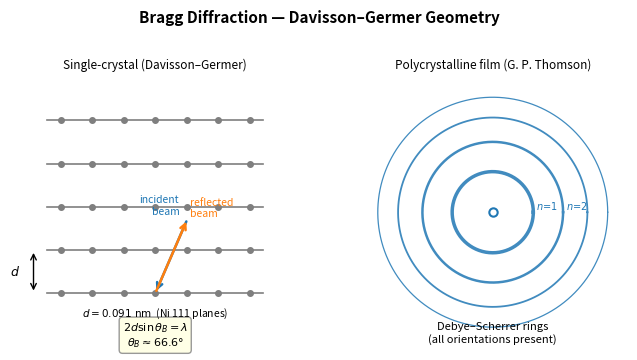
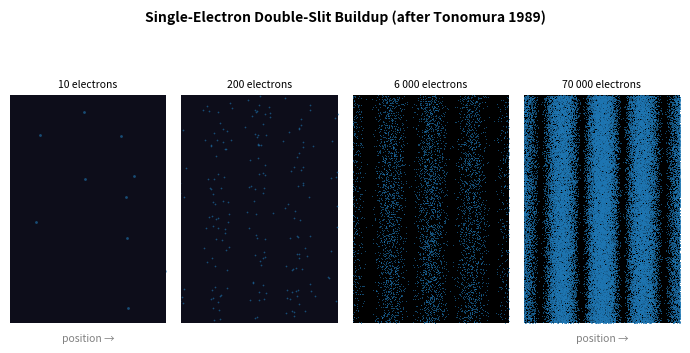
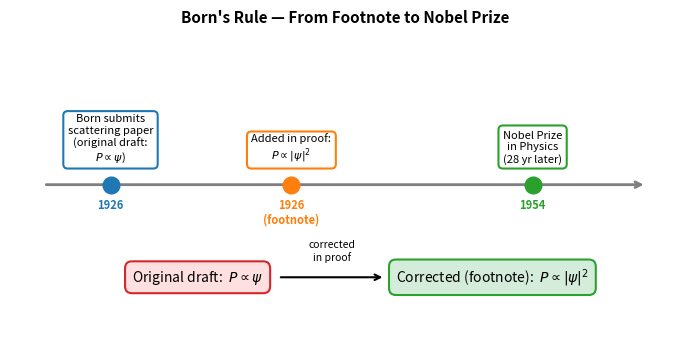
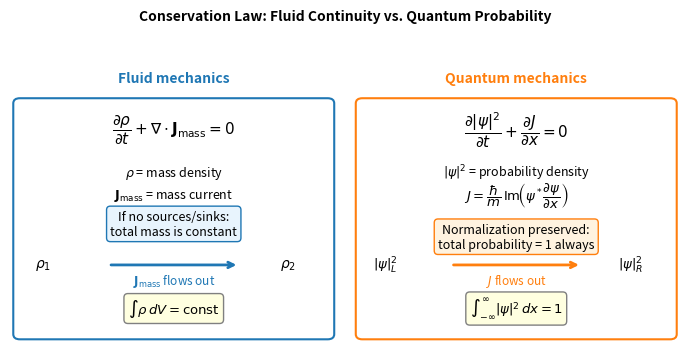
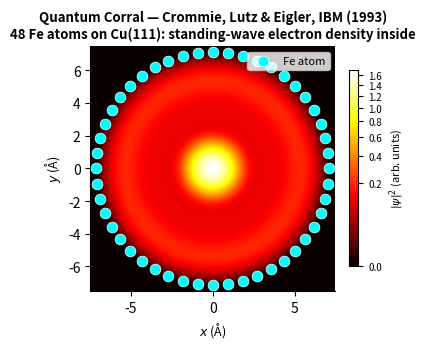
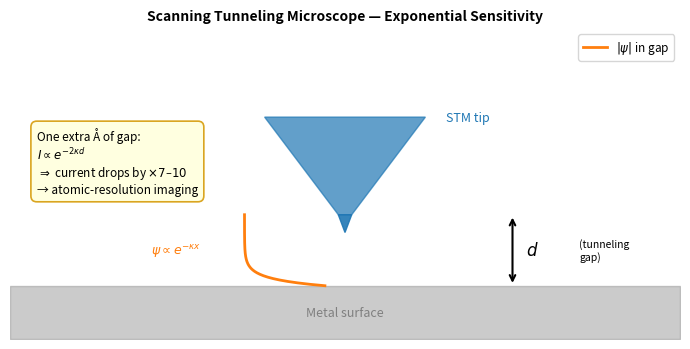
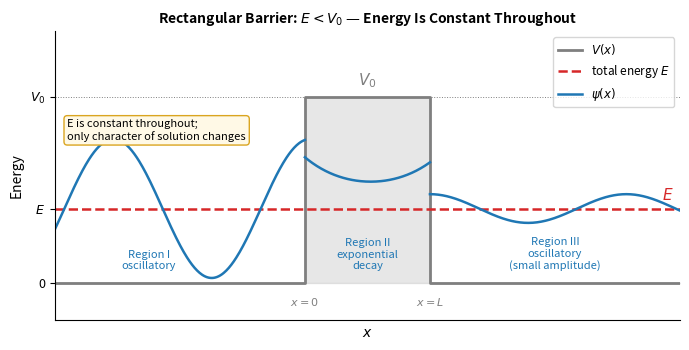
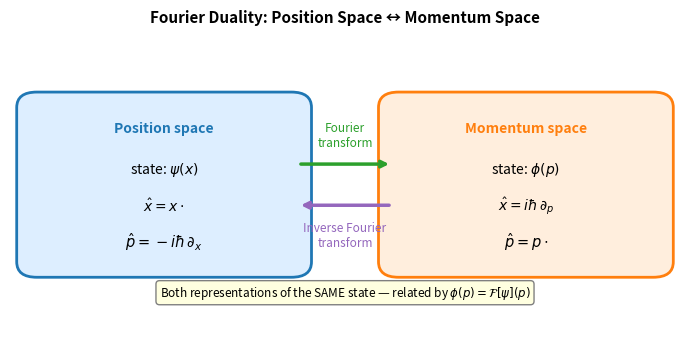
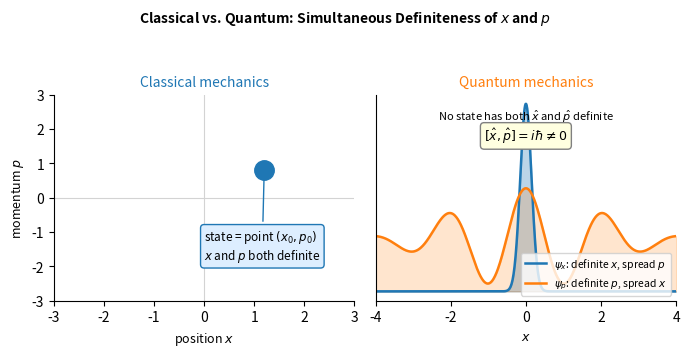
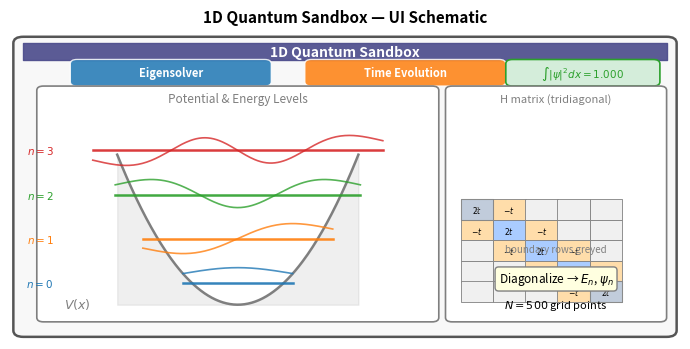
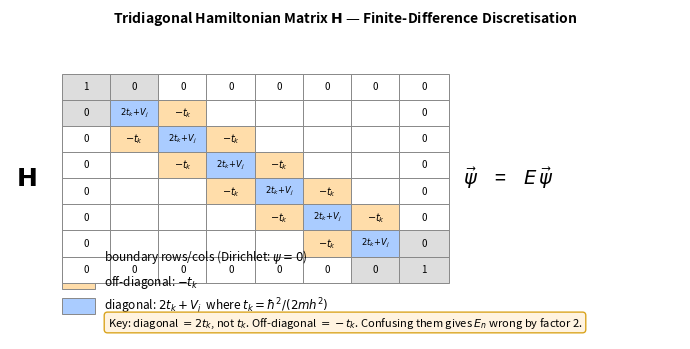
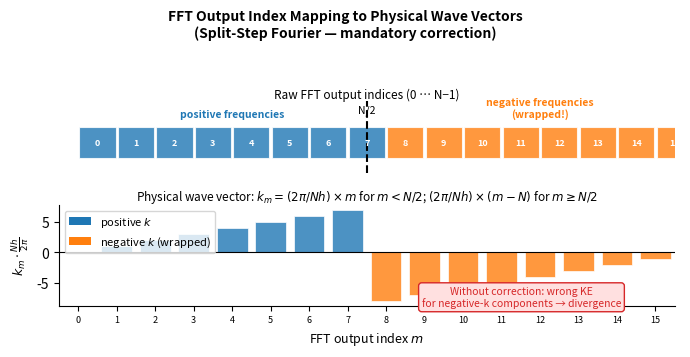

Here is the Python script that generated these plots, in order:
"""
Generate all 12 missing figures for QM Vol 1.
Run from the images/ directory:
    cd .../quantum-mechanics-vol1/images && python3 _generate_missing_figs.py
"""

import numpy as np
import matplotlib
matplotlib.use('Agg')
import matplotlib.pyplot as plt
import matplotlib.patches as mpatches
import matplotlib.patheffects as pe
from matplotlib.patches import FancyArrowPatch, FancyBboxPatch
import warnings
warnings.filterwarnings('ignore')

FIGSIZE = (7, 3.6)
DPI = 200

def savefig(fig, name):
    fig.savefig(name, dpi=DPI, facecolor='white', bbox_inches='tight')
    plt.close(fig)
    print(f"  saved {name}")


# ─────────────────────────────────────────────────────────────
# Fig 02-02  Bragg diffraction geometry (Davisson-Germer)
# ─────────────────────────────────────────────────────────────
def make_02_matter_waves_fig_02():
    fig, axes = plt.subplots(1, 2, figsize=FIGSIZE)
    fig.patch.set_facecolor('white')
    fig.suptitle('Bragg Diffraction — Davisson–Germer Geometry', fontsize=11, fontweight='bold')

    # --- Left panel: single-crystal Bragg geometry ---
    ax = axes[0]
    ax.set_xlim(0, 10)
    ax.set_ylim(0, 10)
    ax.set_aspect('equal')
    ax.axis('off')
    ax.set_title('Single-crystal (Davisson–Germer)', fontsize=8.5)

    # Crystal planes — horizontal lines
    d_nm = 0.091   # nm, (111) Ni spacing
    n_planes = 5
    y_planes = [2.0 + i * 1.6 for i in range(n_planes)]
    for y in y_planes:
        ax.plot([1, 9], [y, y], color='tab:gray', lw=1.2, zorder=1)
        # atom dots
        for x in np.linspace(1.5, 8.5, 7):
            ax.plot(x, y, 'o', color='tab:gray', ms=4, zorder=2)

    # Label d
    ax.annotate('', xy=(0.5, y_planes[1]), xytext=(0.5, y_planes[0]),
                arrowprops=dict(arrowstyle='<->', color='black', lw=1))
    ax.text(0.0, (y_planes[0]+y_planes[1])/2, r'$d$', ha='right', va='center', fontsize=9)

    # Incident beam (angle θ from the surface plane → Bragg angle from normal)
    theta_bragg = np.radians(66.6)   # angle from plane (Bragg convention)
    # We draw the beam from upper-left hitting the top plane
    hit_x, hit_y = 5.0, y_planes[0]
    beam_len = 3.0
    # incident from upper-left
    dx_in = -np.cos(theta_bragg)
    dy_in = -np.sin(theta_bragg)
    start_x = hit_x - dx_in * beam_len
    start_y = hit_y - dy_in * beam_len
    ax.annotate('', xy=(hit_x, hit_y),
                xytext=(start_x, start_y),
                arrowprops=dict(arrowstyle='->', color='tab:blue', lw=1.8))
    ax.text(start_x - 0.3, start_y + 0.1, 'incident\nbeam', ha='right', va='bottom',
            fontsize=7.5, color='tab:blue')

    # Reflected beam
    ax.annotate('', xy=(hit_x + beam_len * np.cos(theta_bragg),
                        hit_y + beam_len * np.sin(theta_bragg)),
                xytext=(hit_x, hit_y),
                arrowprops=dict(arrowstyle='->', color='tab:orange', lw=1.8))
    ax.text(hit_x + beam_len * np.cos(theta_bragg) + 0.1,
            hit_y + beam_len * np.sin(theta_bragg),
            'reflected\nbeam', ha='left', va='bottom', fontsize=7.5, color='tab:orange')

    # path-length difference annotation
    ax.text(5.0, y_planes[0] - 1.0,
            r'$2d\sin\theta_B = \lambda$' '\n' r'$\theta_B \approx 66.6°$',
            ha='center', va='top', fontsize=8,
            bbox=dict(boxstyle='round,pad=0.3', fc='lightyellow', ec='gray', alpha=0.8))
    ax.text(5.0, 1.0,
            r'$d = 0.091\ \mathrm{nm}$  (Ni 111 planes)',
            ha='center', va='bottom', fontsize=7.5, style='italic')

    # --- Right panel: polycrystalline rings (G.P. Thomson geometry) ---
    ax2 = axes[1]
    ax2.set_xlim(-1, 1)
    ax2.set_ylim(-1, 1)
    ax2.set_aspect('equal')
    ax2.axis('off')
    ax2.set_title('Polycrystalline film (G. P. Thomson)', fontsize=8.5)

    # Detector screen: circle representing a ring pattern
    theta_arr = np.linspace(0, 2*np.pi, 300)
    for r, lw in [(0.30, 2.5), (0.52, 1.8), (0.70, 1.3), (0.85, 0.9)]:
        ax2.plot(r * np.cos(theta_arr), r * np.sin(theta_arr),
                 color='tab:blue', lw=lw, alpha=0.85)

    # Central beam spot
    ax2.plot(0, 0, 'o', color='white', ms=6, zorder=5,
             markeredgecolor='tab:blue', markeredgewidth=1.5)
    ax2.text(0, -0.98, 'Debye–Scherrer rings\n(all orientations present)',
             ha='center', va='bottom', fontsize=8)
    ax2.text(0.32, 0.02, r'$n\!=\!1$', fontsize=7, color='tab:blue', ha='left')
    ax2.text(0.54, 0.02, r'$n\!=\!2$', fontsize=7, color='tab:blue', ha='left')

    plt.tight_layout(rect=[0, 0, 1, 0.93])
    savefig(fig, '02-matter-waves-fig-02.png')


# ─────────────────────────────────────────────────────────────
# Fig 02-03  Single-electron buildup (Tonomura-style)
# ─────────────────────────────────────────────────────────────
def make_02_matter_waves_fig_03():
    rng = np.random.default_rng(42)

    # Two-slit interference intensity:  I(y) ∝ cos²(π·d·y/(λ·D)) · envelope
    def intensity(y, slit_sep=0.5, width=0.12, n_fringes=6):
        # single-slit envelope
        u = np.pi * width * y
        env = np.where(np.abs(u) < 1e-9, 1.0, (np.sin(u)/u)**2)
        # double-slit interference
        phase = np.pi * slit_sep * y
        return env * np.cos(phase)**2

    # Normalise intensity to use as a probability
    y_vals = np.linspace(-4, 4, 2000)
    I_vals = intensity(y_vals)
    I_vals /= I_vals.sum()

    counts = [10, 200, 6000, 70000]
    labels = ['10 electrons', '200 electrons', '6 000 electrons', '70 000 electrons']

    fig, axes = plt.subplots(1, 4, figsize=FIGSIZE, sharey=True)
    fig.patch.set_facecolor('white')
    fig.suptitle('Single-Electron Double-Slit Buildup (after Tonomura 1989)',
                 fontsize=10, fontweight='bold')

    for ax, N, label in zip(axes, counts, labels):
        # Sample electron positions from the interference distribution
        positions = rng.choice(y_vals, size=N, p=I_vals)
        ax.scatter(positions, rng.uniform(0, 1, N),
                   s=0.4 if N > 1000 else (1.5 if N > 100 else 4),
                   color='tab:blue', alpha=0.6, linewidths=0)
        ax.set_xlim(-3.8, 3.8)
        ax.set_ylim(0, 1)
        ax.set_title(label, fontsize=7.5)
        ax.set_xticks([])
        ax.set_yticks([])
        for sp in ['top', 'right', 'left', 'bottom']:
            ax.spines[sp].set_visible(False)
        ax.set_facecolor('black' if N >= 6000 else '#0d0d1a')

    # Add fringe labels on last panel
    axes[-1].text(0.5, -0.08, 'position →', transform=axes[-1].transAxes,
                  ha='center', fontsize=7.5, color='gray')
    axes[0].text(0.5, -0.08, 'position →', transform=axes[0].transAxes,
                 ha='center', fontsize=7.5, color='gray')

    plt.tight_layout(rect=[0, 0, 1, 0.91])
    savefig(fig, '02-matter-waves-fig-03.png')


# ─────────────────────────────────────────────────────────────
# Fig 03-01  Born's timeline: 1926 → footnote → Nobel 1954
# ─────────────────────────────────────────────────────────────
def make_03_wave_function_fig_01():
    fig, ax = plt.subplots(figsize=FIGSIZE)
    fig.patch.set_facecolor('white')
    ax.axis('off')
    ax.set_xlim(0, 10)
    ax.set_ylim(0, 6)
    ax.set_title("Born's Rule — From Footnote to Nobel Prize", fontsize=11, fontweight='bold')

    # Timeline spine
    tl_y = 3.0
    ax.annotate('', xy=(9.5, tl_y), xytext=(0.5, tl_y),
                arrowprops=dict(arrowstyle='->', color='tab:gray', lw=2))

    events = [
        (1.5,  '1926',   'Born submits\nscattering paper\n(original draft:\n'
                         r'$P \propto \psi$)', 'tab:blue'),
        (4.2,  '1926\n(footnote)', 'Added in proof:\n'
                                   r'$P \propto |\psi|^2$', 'tab:orange'),
        (7.8,  '1954',   'Nobel Prize\nin Physics\n(28 yr later)', 'tab:green'),
    ]

    for x, yr, txt, col in events:
        ax.plot(x, tl_y, 'o', ms=12, color=col, zorder=5)
        ax.text(x, tl_y - 0.25, yr, ha='center', va='top', fontsize=8, color=col,
                fontweight='bold')
        ax.text(x, tl_y + 0.4, txt, ha='center', va='bottom', fontsize=8,
                bbox=dict(boxstyle='round,pad=0.4', fc='white', ec=col, lw=1.5))

    # Side-by-side expressions at the bottom
    box_kw = dict(boxstyle='round,pad=0.5', lw=1.5)
    ax.text(2.8, 1.2, r'Original draft:  $P \propto \psi$',
            ha='center', va='center', fontsize=10,
            bbox=dict(**box_kw, fc='#ffe0e0', ec='tab:red'))
    ax.text(7.2, 1.2, r'Corrected (footnote):  $P \propto |\psi|^2$',
            ha='center', va='center', fontsize=10,
            bbox=dict(**box_kw, fc='#d4edda', ec='tab:green'))

    ax.annotate('', xy=(5.6, 1.2), xytext=(4.0, 1.2),
                arrowprops=dict(arrowstyle='->', color='black', lw=1.5))
    ax.text(4.8, 1.5, 'corrected\nin proof', ha='center', va='bottom', fontsize=7.5,
            style='italic')

    for sp in ['top', 'right', 'left', 'bottom']:
        ax.spines[sp].set_visible(False)

    plt.tight_layout()
    savefig(fig, '03-the-wave-function-fig-01.png')


# ─────────────────────────────────────────────────────────────
# Fig 03-03  Continuity equation analogy
# ─────────────────────────────────────────────────────────────
def make_03_wave_function_fig_03():
    fig, axes = plt.subplots(1, 2, figsize=FIGSIZE)
    fig.patch.set_facecolor('white')
    fig.suptitle('Conservation Law: Fluid Continuity vs. Quantum Probability',
                 fontsize=10, fontweight='bold')

    titles = ['Fluid mechanics', 'Quantum mechanics']
    colors = ['tab:blue', 'tab:orange']

    for ax, title, col in zip(axes, titles, colors):
        ax.axis('off')
        ax.set_xlim(0, 10)
        ax.set_ylim(0, 10)
        ax.set_title(title, fontsize=10, color=col, fontweight='bold')

        # Box around the content
        rect = FancyBboxPatch((0.3, 0.5), 9.4, 9.0,
                              boxstyle='round,pad=0.2',
                              fc='white', ec=col, lw=1.5)
        ax.add_patch(rect)

    # ---- Fluid side ----
    ax_f = axes[0]
    ax_f.text(5, 8.5, r'$\dfrac{\partial \rho}{\partial t} + \nabla \cdot \mathbf{J}_\mathrm{mass} = 0$',
              ha='center', va='center', fontsize=11)
    ax_f.text(5, 6.8, r'$\rho$ = mass density', ha='center', va='center', fontsize=9)
    ax_f.text(5, 5.9, r'$\mathbf{J}_\mathrm{mass}$ = mass current', ha='center', va='center', fontsize=9)
    ax_f.text(5, 4.8,
              'If no sources/sinks:\ntotal mass is constant',
              ha='center', va='center', fontsize=9,
              bbox=dict(boxstyle='round', fc='#e8f4fd', ec='tab:blue', lw=1))
    # Arrow showing flux
    ax_f.annotate('', xy=(7, 3.2), xytext=(3, 3.2),
                  arrowprops=dict(arrowstyle='->', color='tab:blue', lw=2))
    ax_f.text(5, 2.6, r'$\mathbf{J}_\mathrm{mass}$ flows out', ha='center', va='center',
              fontsize=8.5, color='tab:blue')
    ax_f.text(1, 3.2, r'$\rho_1$', ha='center', va='center', fontsize=10)
    ax_f.text(8.5, 3.2, r'$\rho_2$', ha='center', va='center', fontsize=10)
    ax_f.text(5, 1.5,
              r'$\int \rho\, dV = \mathrm{const}$',
              ha='center', va='center', fontsize=9.5,
              bbox=dict(boxstyle='round', fc='lightyellow', ec='gray'))

    # ---- Quantum side ----
    ax_q = axes[1]
    ax_q.text(5, 8.5,
              r'$\dfrac{\partial |\psi|^2}{\partial t} + \dfrac{\partial J}{\partial x} = 0$',
              ha='center', va='center', fontsize=11)
    ax_q.text(5, 6.8, r'$|\psi|^2$ = probability density', ha='center', va='center', fontsize=9)
    ax_q.text(5, 5.9,
              r'$J = \dfrac{\hbar}{m}\,\mathrm{Im}\!\left(\psi^*\dfrac{\partial\psi}{\partial x}\right)$',
              ha='center', va='center', fontsize=9.5)
    ax_q.text(5, 4.3,
              'Normalization preserved:\ntotal probability = 1 always',
              ha='center', va='center', fontsize=9,
              bbox=dict(boxstyle='round', fc='#fff3e0', ec='tab:orange', lw=1))
    ax_q.annotate('', xy=(7, 3.2), xytext=(3, 3.2),
                  arrowprops=dict(arrowstyle='->', color='tab:orange', lw=2))
    ax_q.text(5, 2.6, r'$J$ flows out', ha='center', va='center',
              fontsize=8.5, color='tab:orange')
    ax_q.text(1, 3.2, r'$|\psi|^2_L$', ha='center', va='center', fontsize=9.5)
    ax_q.text(8.5, 3.2, r'$|\psi|^2_R$', ha='center', va='center', fontsize=9.5)
    ax_q.text(5, 1.5,
              r'$\int_{-\infty}^{\infty} |\psi|^2\, dx = 1$',
              ha='center', va='center', fontsize=9.5,
              bbox=dict(boxstyle='round', fc='lightyellow', ec='gray'))

    plt.tight_layout(rect=[0, 0, 1, 0.93])
    savefig(fig, '03-the-wave-function-fig-03.png')


# ─────────────────────────────────────────────────────────────
# Fig 05-01  Quantum corral schematic (STM standing-wave pattern)
# ─────────────────────────────────────────────────────────────
def make_05_infinite_square_well_fig_01():
    """
    The actual IBM STM image is copyrighted; we produce a faithful physics-correct
    schematic: 48 Fe atoms in a circle, interior electron density as 2D Bessel J0.
    """
    fig, ax = plt.subplots(figsize=FIGSIZE)
    fig.patch.set_facecolor('white')
    ax.set_aspect('equal')
    ax.set_title('Quantum Corral — Crommie, Lutz & Eigler, IBM (1993)\n'
                 '48 Fe atoms on Cu(111): standing-wave electron density inside',
                 fontsize=9.5, fontweight='bold')

    R_corral = 7.13   # Å (physical radius of 48-Fe corral on Cu(111))
    # Place 48 Fe atoms on a circle
    n_atoms = 48
    phi = np.linspace(0, 2*np.pi, n_atoms, endpoint=False)
    ax_atoms_x = R_corral * np.cos(phi)
    ax_atoms_y = R_corral * np.sin(phi)

    # Electron probability density inside circular hard-wall corral.
    # Use the Hankel asymptotic expansion for J0 (accurate for z > ~3)
    # and a simple series for z < 3 — no scipy needed.
    def j0_num(z):
        """Numerically stable J0: power series for small z, asymptotic for large."""
        z = np.asarray(z, dtype=float)
        result = np.empty_like(z)
        small = z < 8.0
        # Power series (converges well for |z| < 8)
        zs = z[small]
        w = (zs / 2.0) ** 2
        term = np.ones_like(zs)
        s = term.copy()
        for k in range(1, 25):
            term = -term * w / (k * k)
            s += term
        result[small] = s
        # Asymptotic form for z >= 8:  J0 ≈ sqrt(2/(πz)) * cos(z - π/4)
        zl = z[~small]
        result[~small] = np.sqrt(2.0 / (np.pi * zl)) * np.cos(zl - np.pi / 4.0)
        return result

    # First four zeros of J0: 2.4048, 5.5201, 8.6537, 11.7915
    chi_vals = [2.4048, 5.5201, 8.6537, 11.7915]

    grid_N = 400
    x_g = np.linspace(-R_corral * 1.05, R_corral * 1.05, grid_N)
    y_g = np.linspace(-R_corral * 1.05, R_corral * 1.05, grid_N)
    X, Y = np.meshgrid(x_g, y_g)
    r_grid = np.sqrt(X**2 + Y**2)

    # The STM images at the Fermi level — dominant contribution is the mode
    # whose energy is closest to E_F.  The corral radius sets k = chi_n1/R
    # where chi_n1 are zeros of J_m (not just J0). For simplicity, use the
    # actual standing-wave solution ψ(r) = J0(chi_03 * r/R) — third zero —
    # which has two interior nodes and therefore shows clear concentric rings.
    # Additionally add the first excited J0 mode to enrich the pattern.

    def j_n1_mode(chi, r):
        """J0(chi * r/R) eigenstates, zeroed outside corral."""
        amp = j0_num(chi * r / R_corral)
        amp[r >= R_corral] = 0.0
        return amp

    # Use modes n=2 and n=3 (chi_vals[1] and chi_vals[2]) for ring visibility
    # These have 1 and 2 interior nodes respectively
    psi2 = j_n1_mode(chi_vals[1], r_grid)   # chi_02 = 5.5201 — 1 interior ring
    psi3 = j_n1_mode(chi_vals[2], r_grid)   # chi_03 = 8.6537 — 2 interior rings

    # Equal mix → shows concentric bull's-eye pattern
    rho = psi2**2 + 0.7 * psi3**2
    rho[r_grid >= R_corral] = 0.0

    from matplotlib.colors import PowerNorm
    im = ax.imshow(rho, extent=[-R_corral*1.05, R_corral*1.05,
                                -R_corral*1.05, R_corral*1.05],
                   origin='lower', cmap='hot', interpolation='bilinear', zorder=1,
                   norm=PowerNorm(gamma=0.4, vmin=0, vmax=rho.max()))

    # Fe atoms
    ax.scatter(ax_atoms_x, ax_atoms_y, s=60, color='cyan',
               edgecolors='white', linewidths=0.5, zorder=5, label='Fe atom')

    ax.set_xlabel(r'$x$ (Å)', fontsize=9)
    ax.set_ylabel(r'$y$ (Å)', fontsize=9)
    ax.legend(fontsize=8, loc='upper right')
    ax.spines['top'].set_visible(False)
    ax.spines['right'].set_visible(False)

    cbar = fig.colorbar(im, ax=ax, shrink=0.8, pad=0.02)
    cbar.set_label(r'$|\psi|^2$ (arb. units)', fontsize=8)
    cbar.ax.tick_params(labelsize=7)

    plt.tight_layout()
    savefig(fig, '05-the-infinite-square-well-fig-01.png')


# ─────────────────────────────────────────────────────────────
# Fig 06-05  STM geometry schematic
# ─────────────────────────────────────────────────────────────
def make_06_finite_wells_fig_05():
    fig, ax = plt.subplots(figsize=FIGSIZE)
    fig.patch.set_facecolor('white')
    ax.set_xlim(0, 10)
    ax.set_ylim(0, 7)
    ax.axis('off')
    ax.set_title('Scanning Tunneling Microscope — Exponential Sensitivity',
                 fontsize=10, fontweight='bold')

    # Surface
    ax.fill_between([0, 10], [0, 0], [1.2, 1.2], color='tab:gray', alpha=0.4)
    ax.text(5, 0.6, 'Metal surface', ha='center', va='center', fontsize=9, color='gray')

    # STM tip
    tip_base_y = 5.0
    tip_apex_y = 2.8
    tip_x = 5.0
    gap = tip_apex_y - 1.2   # tunneling gap
    ax.fill([tip_x-1.2, tip_x+1.2, tip_x+0.1, tip_x-0.1],
            [tip_base_y, tip_base_y, tip_apex_y, tip_apex_y],
            color='tab:blue', alpha=0.7)
    ax.fill([tip_x-0.1, tip_x+0.1, tip_x, tip_x],
            [tip_apex_y, tip_apex_y, tip_apex_y - 0.4, tip_apex_y - 0.4],
            color='tab:blue', alpha=0.9)
    ax.text(tip_x + 1.5, tip_base_y, 'STM tip', ha='left', va='center',
            fontsize=9, color='tab:blue')

    # Gap annotation
    ax.annotate('', xy=(tip_x + 2.5, 1.2), xytext=(tip_x + 2.5, tip_apex_y),
                arrowprops=dict(arrowstyle='<->', color='black', lw=1.5))
    ax.text(tip_x + 2.7, (1.2 + tip_apex_y)/2, r'$d$', ha='left', va='center', fontsize=12)
    ax.text(tip_x + 3.5, (1.2 + tip_apex_y)/2,
            '(tunneling\ngap)',
            ha='left', va='center', fontsize=7.5)

    # Decaying wave function in the gap
    x_gap = np.linspace(1.2, tip_apex_y, 200)   # using y-axis for spatial decay
    kappa = 1.025   # Å^-1 → decay rate in the gap
    # Convert: x_gap runs from surface to tip_apex in plot y-units
    gap_len = tip_apex_y - 1.2
    y_decay = np.exp(-kappa * 10 * (x_gap - 1.2) / gap_len)  # normalised

    x_plot = tip_x - 1.5 + 1.2 * y_decay   # shift horizontally
    ax.plot(x_plot, x_gap, color='tab:orange', lw=2, label=r'$|\psi|$ in gap')
    ax.text(tip_x - 2.9, 2.0, r'$\psi \propto e^{-\kappa x}$', ha='left', va='center',
            fontsize=9, color='tab:orange')

    # Sensitivity annotation box
    ax.text(0.4, 4.0,
            'One extra Å of gap:\n'
            r'$I \propto e^{-2\kappa d}$' '\n'
            r'$\Rightarrow$ current drops by $\times 7$–$10$' '\n'
            '→ atomic-resolution imaging',
            ha='left', va='center', fontsize=8.5,
            bbox=dict(boxstyle='round,pad=0.5', fc='lightyellow', ec='goldenrod', lw=1.2))

    ax.legend(loc='upper right', fontsize=8.5)
    plt.tight_layout()
    savefig(fig, '06-finite-wells-steps-and-barriers-fig-05.png')


# ─────────────────────────────────────────────────────────────
# Fig 06-06  Rectangular barrier energy diagram + wave function
# ─────────────────────────────────────────────────────────────
def make_06_finite_wells_fig_06():
    fig, ax = plt.subplots(figsize=FIGSIZE)
    fig.patch.set_facecolor('white')
    ax.set_title(r'Rectangular Barrier: $E < V_0$ — Energy Is Constant Throughout',
                 fontsize=10, fontweight='bold')

    # Geometry
    L = 2.0   # barrier width (arbitrary units)
    x_left_end = -4.0
    x_right_start = L
    x_right_end = 6.0
    V0 = 2.0   # barrier height
    E = 0.8    # particle energy
    kappa = 1.2  # decay rate in barrier (arbitrary, representative)
    k1 = 2.0   # wave vector in regions I and III

    # Potential profile (top panel — drawn in the plot)
    # Region I: x < 0
    # Region II: 0 <= x <= L
    # Region III: x > L

    x_pot = [x_left_end, 0, 0, L, L, x_right_end]
    V_pot = [0, 0, V0, V0, 0, 0]
    ax.fill_between(x_pot, V_pot, alpha=0.18, color='tab:gray')
    ax.plot(x_pot, V_pot, color='tab:gray', lw=2, label=r'$V(x)$')

    # Energy level
    ax.axhline(E, color='tab:red', lw=1.8, ls='--', label=r'total energy $E$')
    ax.text(x_right_end - 0.1, E + 0.05, r'$E$', ha='right', va='bottom',
            fontsize=11, color='tab:red')

    # V0 label
    ax.text(L/2, V0 + 0.07, r'$V_0$', ha='center', va='bottom', fontsize=11,
            color='tab:gray')
    ax.axhline(V0, color='tab:gray', lw=0.7, ls=':')

    # Wave function
    amp_wave = 0.55   # drawing amplitude

    # Region I: oscillatory A exp(ik1 x) + B exp(-ik1 x)
    x1 = np.linspace(x_left_end, 0, 300)
    A_inc = 1.0
    B_ref = 0.4
    psi_I = A_inc * np.cos(k1*x1) + B_ref * np.sin(k1*(x1 + 0.5))
    ax.plot(x1, E + amp_wave * psi_I, color='tab:blue', lw=1.8)

    # Region II: decaying C exp(-κx) + D exp(+κx)
    x2 = np.linspace(0, L, 200)
    C = 1.0
    D = 0.08
    psi_II = C * np.exp(-kappa * x2) + D * np.exp(kappa * x2)
    psi_II = psi_II / psi_II[0]  # continuity at x=0
    ax.plot(x2, E + amp_wave * psi_II, color='tab:blue', lw=1.8)

    # Region III: small transmitted oscillatory wave
    x3 = np.linspace(L, x_right_end, 300)
    T_amp = 0.28
    psi_III = T_amp * np.cos(k1 * (x3 - L))
    ax.plot(x3, E + amp_wave * psi_III, color='tab:blue', lw=1.8, label=r'$\psi(x)$')

    # Annotations
    ax.text(-2.5, 0.15, 'Region I\noscillatory', ha='center', fontsize=8,
            color='tab:blue')
    ax.text(L/2, 0.15, 'Region II\nexponential\ndecay', ha='center', fontsize=8,
            color='tab:blue')
    ax.text(4.0, 0.15, 'Region III\noscillatory\n(small amplitude)', ha='center',
            fontsize=8, color='tab:blue')

    ax.text(0, -0.25, r'$x=0$', ha='center', fontsize=8, color='gray')
    ax.text(L, -0.25, r'$x=L$', ha='center', fontsize=8, color='gray')

    # Annotation box
    ax.text(x_left_end + 0.2, V0 * 0.88,
            'E is constant throughout;\nonly character of solution changes',
            ha='left', va='top', fontsize=8,
            bbox=dict(boxstyle='round,pad=0.3', fc='#fff9e6', ec='goldenrod', lw=1))

    ax.set_xlabel(r'$x$', fontsize=10)
    ax.set_ylabel('Energy', fontsize=10)
    ax.set_xlim(x_left_end, x_right_end)
    ax.set_ylim(-0.4, V0 * 1.35)
    ax.set_yticks([0, E, V0])
    ax.set_yticklabels(['0', r'$E$', r'$V_0$'], fontsize=9)
    ax.set_xticks([])
    ax.spines['top'].set_visible(False)
    ax.spines['right'].set_visible(False)
    ax.legend(fontsize=8.5, loc='upper right')

    plt.tight_layout()
    savefig(fig, '06-finite-wells-steps-and-barriers-fig-06.png')


# ─────────────────────────────────────────────────────────────
# Fig 09-01  Fourier duality diagram
# ─────────────────────────────────────────────────────────────
def make_09_operators_fig_01():
    fig, ax = plt.subplots(figsize=FIGSIZE)
    fig.patch.set_facecolor('white')
    ax.axis('off')
    ax.set_xlim(0, 10)
    ax.set_ylim(0, 6)
    ax.set_title('Fourier Duality: Position Space ↔ Momentum Space', fontsize=11,
                 fontweight='bold')

    # Left box: position space
    left_box = FancyBboxPatch((0.4, 1.5), 3.8, 3.0,
                              boxstyle='round,pad=0.3',
                              fc='#ddeeff', ec='tab:blue', lw=2)
    ax.add_patch(left_box)
    ax.text(2.3, 4.1, 'Position space', ha='center', va='center',
            fontsize=10, fontweight='bold', color='tab:blue')
    ax.text(2.3, 3.3, r'state: $\psi(x)$', ha='center', va='center', fontsize=10)
    ax.text(2.3, 2.6, r'$\hat{x} = x\cdot$', ha='center', va='center', fontsize=10)
    ax.text(2.3, 1.9, r'$\hat{p} = -i\hbar\,\partial_x$', ha='center', va='center',
            fontsize=10.5)

    # Right box: momentum space
    right_box = FancyBboxPatch((5.8, 1.5), 3.8, 3.0,
                               boxstyle='round,pad=0.3',
                               fc='#ffeedd', ec='tab:orange', lw=2)
    ax.add_patch(right_box)
    ax.text(7.7, 4.1, 'Momentum space', ha='center', va='center',
            fontsize=10, fontweight='bold', color='tab:orange')
    ax.text(7.7, 3.3, r'state: $\phi(p)$', ha='center', va='center', fontsize=10)
    ax.text(7.7, 2.6, r'$\hat{x} = i\hbar\,\partial_p$', ha='center', va='center',
            fontsize=10)
    ax.text(7.7, 1.9, r'$\hat{p} = p\cdot$', ha='center', va='center', fontsize=10.5)

    # Arrows between the two spaces
    ax.annotate('', xy=(5.7, 3.4), xytext=(4.3, 3.4),
                arrowprops=dict(arrowstyle='->', color='tab:green', lw=2.5))
    ax.text(5.0, 3.7, 'Fourier\ntransform', ha='center', va='bottom', fontsize=8.5,
            color='tab:green')

    ax.annotate('', xy=(4.3, 2.6), xytext=(5.7, 2.6),
                arrowprops=dict(arrowstyle='->', color='tab:purple', lw=2.5))
    ax.text(5.0, 2.3, 'Inverse Fourier\ntransform', ha='center', va='top', fontsize=8.5,
            color='tab:purple')

    # Key identity at bottom
    ax.text(5.0, 0.9,
            r'Both representations of the SAME state — related by $\phi(p) = \mathcal{F}[\psi](p)$',
            ha='center', va='center', fontsize=8.5,
            bbox=dict(boxstyle='round,pad=0.3', fc='lightyellow', ec='gray'))

    plt.tight_layout()
    savefig(fig, '09-operators-and-uncertainty-fig-01.png')


# ─────────────────────────────────────────────────────────────
# Fig 09-02  Classical phase space vs. quantum Hilbert space
# ─────────────────────────────────────────────────────────────
def make_09_operators_fig_02():
    fig, axes = plt.subplots(1, 2, figsize=FIGSIZE)
    fig.patch.set_facecolor('white')
    fig.suptitle(r'Classical vs. Quantum: Simultaneous Definiteness of $x$ and $p$',
                 fontsize=10, fontweight='bold')

    # ---- Classical phase space ----
    ax = axes[0]
    ax.set_title('Classical mechanics', fontsize=10, color='tab:blue')
    ax.set_xlabel(r'position $x$', fontsize=9)
    ax.set_ylabel(r'momentum $p$', fontsize=9)
    ax.set_xlim(-3, 3)
    ax.set_ylim(-3, 3)
    ax.axhline(0, color='lightgray', lw=0.8)
    ax.axvline(0, color='lightgray', lw=0.8)
    # A state is a point
    ax.plot(1.2, 0.8, 'o', ms=14, color='tab:blue', zorder=5)
    ax.annotate(r'state = point $(x_0, p_0)$' '\n' r'$x$ and $p$ both definite',
                xy=(1.2, 0.8), xytext=(0.0, -1.8),
                fontsize=8.5,
                arrowprops=dict(arrowstyle='->', color='tab:blue'),
                bbox=dict(boxstyle='round', fc='#ddeeff', ec='tab:blue', lw=1))
    ax.spines['top'].set_visible(False)
    ax.spines['right'].set_visible(False)

    # ---- Quantum Hilbert space ----
    ax2 = axes[1]
    ax2.set_title('Quantum mechanics', fontsize=10, color='tab:orange')
    ax2.set_xlim(-4, 4)
    ax2.set_ylim(-0.05, 1.05)
    ax2.set_xlabel(r'$x$', fontsize=9)

    x = np.linspace(-4, 4, 600)

    # Eigenstate of x̂: delta-like spike (narrow Gaussian)
    sigma_x_state = 0.15
    delta_like = np.exp(-x**2 / (2 * sigma_x_state**2))
    delta_like /= delta_like.max()
    ax2.fill_between(x, delta_like, alpha=0.3, color='tab:blue')
    ax2.plot(x, delta_like, color='tab:blue', lw=1.8,
             label=r'$\psi_x$: definite $x$, spread $p$')

    # Eigenstate of p̂: plane wave envelope (spread-out Gaussian)
    sigma_p_state = 1.8
    plane_env = np.exp(-x**2 / (2 * sigma_p_state**2))
    k0 = 3.0
    plane_real = plane_env * np.cos(k0 * x)
    ax2.fill_between(x, 0.5 * (plane_real + 1) * 0.55, 0,
                     alpha=0.2, color='tab:orange')
    ax2.plot(x, 0.5 * (plane_real + 1) * 0.55, color='tab:orange', lw=1.8,
             label=r'$\psi_p$: definite $p$, spread $x$')

    ax2.text(0, 0.98, r'No state has both $\hat{x}$ and $\hat{p}$ definite', ha='center',
             va='top', fontsize=8, style='italic', color='black')
    ax2.text(0, 0.88, r'$[\hat{x},\hat{p}] = i\hbar \neq 0$', ha='center',
             va='top', fontsize=9,
             bbox=dict(boxstyle='round,pad=0.3', fc='lightyellow', ec='gray'))
    ax2.legend(fontsize=7.5, loc='lower right')
    ax2.spines['top'].set_visible(False)
    ax2.spines['right'].set_visible(False)
    ax2.set_yticks([])

    plt.tight_layout(rect=[0, 0, 1, 0.93])
    savefig(fig, '09-operators-and-uncertainty-fig-02.png')


# ─────────────────────────────────────────────────────────────
# Fig 11-01  Quantum sandbox UI schematic
# ─────────────────────────────────────────────────────────────
def make_11_capstone_fig_01():
    fig, ax = plt.subplots(figsize=FIGSIZE)
    fig.patch.set_facecolor('white')
    ax.axis('off')
    ax.set_xlim(0, 10)
    ax.set_ylim(0, 7.2)
    ax.set_title('1D Quantum Sandbox — UI Schematic', fontsize=11, fontweight='bold')

    # Outer window border
    outer = FancyBboxPatch((0.2, 0.2), 9.6, 6.7,
                           boxstyle='round,pad=0.15',
                           fc='#f8f8f8', ec='#555555', lw=1.8)
    ax.add_patch(outer)

    # Title bar
    ax.fill_between([0.2, 9.8], [6.5, 6.5], [6.9, 6.9], color='#4a4a8a', alpha=0.9)
    ax.text(5.0, 6.7, '1D Quantum Sandbox', ha='center', va='center',
            fontsize=10, color='white', fontweight='bold')

    # Mode selector buttons
    for i, (label, col) in enumerate([('Eigensolver', 'tab:blue'),
                                       ('Time Evolution', 'tab:orange')]):
        bx = 1.0 + i * 3.5
        btn = FancyBboxPatch((bx, 6.0), 2.8, 0.42,
                             boxstyle='round,pad=0.1',
                             fc=col, ec='white', lw=1, alpha=0.85)
        ax.add_patch(btn)
        ax.text(bx + 1.4, 6.21, label, ha='center', va='center',
                fontsize=8, color='white', fontweight='bold')

    # Normalization indicator
    norm_box = FancyBboxPatch((7.5, 6.0), 2.1, 0.42,
                              boxstyle='round,pad=0.1',
                              fc='#d4edda', ec='tab:green', lw=1.2)
    ax.add_patch(norm_box)
    ax.text(8.55, 6.21, r'$\int|\psi|^2 dx = 1.000$', ha='center', va='center',
            fontsize=7.5, color='tab:green', fontweight='bold')

    # Potential + energy levels panel
    panel = FancyBboxPatch((0.5, 0.5), 5.8, 5.3,
                           boxstyle='round,pad=0.1',
                           fc='white', ec='tab:gray', lw=1.2)
    ax.add_patch(panel)
    ax.text(3.4, 5.6, 'Potential & Energy Levels', ha='center', va='center',
            fontsize=8.5, color='tab:gray', style='italic')

    # Harmonic oscillator potential V(x) = x^2
    xp = np.linspace(-2.2, 2.2, 200)
    yp = 0.5 + 0.6 * xp**2
    xp_plot = 3.4 + 1.8 * xp / 2.2
    yp_plot = 0.8 + 3.5 * (yp - 0.5) / (0.5 + 0.6*2.2**2 - 0.5)
    ax.fill_between(xp_plot, yp_plot, 0.8, alpha=0.12, color='tab:gray')
    ax.plot(xp_plot, yp_plot, color='tab:gray', lw=1.8)
    ax.text(0.8, 0.72, r'$V(x)$', fontsize=9, color='tab:gray')

    # Energy levels as horizontal lines
    E_levels = [0.5, 1.5, 2.5, 3.5]
    colors_e = ['tab:blue', 'tab:orange', 'tab:green', 'tab:red']
    for n, (E_n, col) in enumerate(zip(E_levels, colors_e)):
        y_level = 0.8 + 3.5 * E_n / (0.5 + 0.6*2.2**2)
        x_left = 3.4 - 1.8 * np.sqrt(2*E_n) / 2.2
        x_right = 3.4 + 1.8 * np.sqrt(2*E_n) / 2.2
        ax.plot([max(x_left, 0.7), min(x_right, 6.1)], [y_level, y_level],
                color=col, lw=1.8, alpha=0.9)
        # Eigenfunction offset on energy level
        xw = np.linspace(max(x_left, 0.7), min(x_right, 6.1), 200)
        xi = (xw - 3.4) / 1.8 * 2.2
        # Hermite polynomials H_n(xi) via recurrence
        def hermite(n_val, x_arr):
            if n_val == 0:
                return np.ones_like(x_arr)
            elif n_val == 1:
                return 2 * x_arr
            H_prev2 = np.ones_like(x_arr)
            H_prev1 = 2 * x_arr
            for k in range(2, n_val + 1):
                H_curr = 2 * x_arr * H_prev1 - 2*(k-1)*H_prev2
                H_prev2, H_prev1 = H_prev1, H_curr
            return H_prev1
        psi_n = hermite(n, xi) * np.exp(-xi**2/2)
        if np.max(np.abs(psi_n)) > 0:
            psi_n /= np.max(np.abs(psi_n))
        ax.plot(xw, y_level + 0.35 * psi_n, color=col, lw=1.2, alpha=0.8)
        ax.text(0.65, y_level, fr'$n={n}$', ha='right', va='center', fontsize=7.5,
                color=col)

    # Right panel: Hamiltonian matrix preview
    rpanel = FancyBboxPatch((6.6, 0.5), 3.1, 5.3,
                            boxstyle='round,pad=0.1',
                            fc='white', ec='tab:gray', lw=1.2)
    ax.add_patch(rpanel)
    ax.text(8.15, 5.6, 'H matrix (tridiagonal)', ha='center', va='center',
            fontsize=8, color='tab:gray', style='italic')
    # Draw a small tridiagonal matrix schematic
    N_small = 5
    cell = 0.48
    x0_m, y0_m = 6.75, 2.8
    for i in range(N_small):
        for j in range(N_small):
            val = ''
            if i == j:
                color_cell = '#aaccff'
                val = r'$2t$'
            elif abs(i-j) == 1:
                color_cell = '#ffddaa'
                val = r'$-t$'
            else:
                color_cell = '#f0f0f0'
                val = ''
            rect = FancyBboxPatch((x0_m + j*cell, y0_m - i*cell), cell*0.93, cell*0.93,
                                  boxstyle='square,pad=0.02',
                                  fc=color_cell, ec='gray', lw=0.6)
            ax.add_patch(rect)
            if val:
                ax.text(x0_m + j*cell + cell*0.46, y0_m - i*cell + cell*0.46,
                        val, ha='center', va='center', fontsize=5.5)

    ax.text(8.15, 2.1, 'boundary rows greyed', ha='center', va='center',
            fontsize=7, color='gray', style='italic')
    # Grey out top-left and bottom-right corners
    for corner_i, corner_j in [(0,0), (N_small-1, N_small-1)]:
        rect2 = FancyBboxPatch((x0_m + corner_j*cell, y0_m - corner_i*cell),
                               cell*0.93, cell*0.93,
                               boxstyle='square,pad=0.02',
                               fc='#cccccc', ec='gray', lw=0.8, alpha=0.7)
        ax.add_patch(rect2)
        ax.text(x0_m + corner_j*cell + cell*0.46,
                y0_m - corner_i*cell + cell*0.46,
                '0', ha='center', va='center', fontsize=5.5, color='gray')

    ax.text(8.15, 1.4,
            'Diagonalize → $E_n$, $\psi_n$',
            ha='center', va='center', fontsize=8.5,
            bbox=dict(boxstyle='round', fc='lightyellow', ec='gray'))
    ax.text(8.15, 0.8,
            r'$N=500$ grid points',
            ha='center', va='center', fontsize=8)

    plt.tight_layout()
    savefig(fig, '11-capstone-a-1d-quantum-sandbox-fig-01.png')


# ─────────────────────────────────────────────────────────────
# Fig 11-02  Tridiagonal Hamiltonian matrix schematic
# ─────────────────────────────────────────────────────────────
def make_11_capstone_fig_02():
    fig, ax = plt.subplots(figsize=FIGSIZE)
    fig.patch.set_facecolor('white')
    ax.axis('off')
    ax.set_xlim(0, 10)
    ax.set_ylim(0, 6.5)
    ax.set_title(r'Tridiagonal Hamiltonian Matrix $\mathbf{H}$ — Finite-Difference Discretisation',
                 fontsize=10, fontweight='bold')

    N = 8   # display size
    cell_w = 0.72
    cell_h = 0.55
    x0 = 0.8
    y0 = 5.6

    col_diag = '#aaccff'
    col_offdiag = '#ffddaa'
    col_boundary = '#dddddd'
    col_zero = 'white'

    for i in range(N):
        for j in range(N):
            is_boundary = (i == 0 or i == N-1 or j == 0 or j == N-1)
            if i == j:
                if is_boundary:
                    fc = col_boundary
                    label = '1'
                    fs = 7
                else:
                    fc = col_diag
                    label = r'$2t_k\!+\!V_j$'
                    fs = 6
            elif abs(i-j) == 1:
                if is_boundary:
                    fc = col_boundary
                    label = '0'
                    fs = 7
                else:
                    fc = col_offdiag
                    label = r'$-t_k$'
                    fs = 7
            else:
                fc = col_zero
                label = '0' if (i == 0 or i == N-1 or j == 0 or j == N-1) else ''
                fs = 7

            rect = FancyBboxPatch((x0 + j*cell_w, y0 - (i+1)*cell_h),
                                  cell_w*0.94, cell_h*0.92,
                                  boxstyle='square,pad=0.03',
                                  fc=fc, ec='#888888', lw=0.7, zorder=2)
            ax.add_patch(rect)
            if label:
                ax.text(x0 + j*cell_w + cell_w*0.47,
                        y0 - i*cell_h - cell_h*0.5,
                        label, ha='center', va='center', fontsize=fs, zorder=3)

    # Bracket annotations
    ax.text(x0 - 0.55, y0 - N*cell_h/2, r'$\mathbf{H}$', ha='center', va='center',
            fontsize=18, color='black')
    ax.text(x0 + N*cell_w + 0.2, y0 - N*cell_h/2,
            r'$\vec{\psi}$', ha='left', va='center', fontsize=14)
    ax.text(x0 + N*cell_w + 0.75, y0 - N*cell_h/2, '=', ha='center', va='center',
            fontsize=14)
    ax.text(x0 + N*cell_w + 1.1, y0 - N*cell_h/2,
            r'$E\,\vec{\psi}$', ha='left', va='center', fontsize=14)

    # Legend
    legend_x = 0.8
    legend_y = 0.55
    for fc, label in [(col_diag, r'diagonal: $2t_k + V_j$  where $t_k = \hbar^2/(2mh^2)$'),
                      (col_offdiag, r'off-diagonal: $-t_k$'),
                      (col_boundary, 'boundary rows/cols (Dirichlet: $\psi=0$)')]:
        patch = FancyBboxPatch((legend_x, legend_y), 0.45, 0.3,
                               boxstyle='square,pad=0.02',
                               fc=fc, ec='#888888', lw=0.7)
        ax.add_patch(patch)
        ax.text(legend_x + 0.6, legend_y + 0.15, label,
                ha='left', va='center', fontsize=8.5)
        legend_x += 0
        legend_y += 0.52

    # Key formula note
    ax.text(5.0, 0.2,
            r'Key: diagonal $= 2t_k$, not $t_k$. Off-diagonal $= -t_k$. '
            r'Confusing them gives $E_n$ wrong by factor 2.',
            ha='center', va='bottom', fontsize=8, style='italic',
            bbox=dict(boxstyle='round', fc='#fff3e0', ec='goldenrod', lw=1))

    plt.tight_layout()
    savefig(fig, '11-capstone-a-1d-quantum-sandbox-fig-02.png')


# ─────────────────────────────────────────────────────────────
# Fig 11-03  FFT index mapping to physical wave vectors
# ─────────────────────────────────────────────────────────────
def make_11_capstone_fig_03():
    fig, axes = plt.subplots(2, 1, figsize=FIGSIZE, height_ratios=[1, 1.4])
    fig.patch.set_facecolor('white')
    fig.suptitle('FFT Output Index Mapping to Physical Wave Vectors\n'
                 '(Split-Step Fourier — mandatory correction)',
                 fontsize=10, fontweight='bold')

    N = 16  # example grid size

    # ---- Top panel: raw FFT index ----
    ax_top = axes[0]
    ax_top.set_xlim(-0.5, N - 0.5)
    ax_top.set_ylim(0, 2.2)
    ax_top.axis('off')
    ax_top.set_title('Raw FFT output indices (0 … N−1)', fontsize=8.5, pad=2)

    for m in range(N):
        col = 'tab:blue' if m < N//2 else 'tab:orange'
        rect = FancyBboxPatch((m + 0.05, 0.5), 0.9, 0.9,
                              boxstyle='square,pad=0.02',
                              fc=col, ec='white', lw=0.8, alpha=0.8)
        ax_top.add_patch(rect)
        ax_top.text(m + 0.5, 0.95, str(m), ha='center', va='center',
                    fontsize=6.5, color='white', fontweight='bold')

    ax_top.text(N//4, 1.65, 'positive frequencies', ha='center', va='bottom',
                fontsize=7.5, color='tab:blue', fontweight='bold')
    ax_top.text(N * 3//4, 1.65, 'negative frequencies\n(wrapped!)', ha='center',
                va='bottom', fontsize=7.5, color='tab:orange', fontweight='bold')
    ax_top.axvline(N//2 - 0.5, color='black', lw=1.5, ls='--')
    ax_top.text(N//2 - 0.5, 2.1, 'N/2', ha='center', va='top', fontsize=7.5)

    # ---- Bottom panel: physical k_m ----
    ax_bot = axes[1]
    k_phys = np.array([m if m < N//2 else m - N for m in range(N)])
    k_phys = k_phys.astype(float)  # units: 2π/(Nh)

    colors_bot = ['tab:blue' if m < N//2 else 'tab:orange' for m in range(N)]
    ax_bot.bar(range(N), k_phys, color=colors_bot, alpha=0.8, edgecolor='white', lw=0.6)
    ax_bot.axhline(0, color='black', lw=0.8)
    ax_bot.set_xlim(-0.5, N - 0.5)
    ax_bot.set_xticks(range(N))
    ax_bot.set_xticklabels([str(m) for m in range(N)], fontsize=6.5)
    ax_bot.set_xlabel('FFT output index $m$', fontsize=9)
    ax_bot.set_ylabel(r'$k_m \cdot \frac{Nh}{2\pi}$', fontsize=9)
    ax_bot.set_title(r'Physical wave vector: $k_m = (2\pi/Nh)\times m$ for $m<N/2$; '
                     r'$(2\pi/Nh)\times(m-N)$ for $m\geq N/2$',
                     fontsize=8.5, pad=3)
    ax_bot.spines['top'].set_visible(False)
    ax_bot.spines['right'].set_visible(False)

    # Annotation: what goes wrong without correction
    ax_bot.text(N * 0.72, -5.5,
                'Without correction: wrong KE\nfor negative-k components → divergence',
                ha='center', va='top', fontsize=7.5, color='tab:red',
                bbox=dict(boxstyle='round,pad=0.3', fc='#ffe0e0', ec='tab:red', lw=1))

    # Legend patches
    from matplotlib.patches import Patch
    legend_elements = [Patch(facecolor='tab:blue', label='positive $k$'),
                       Patch(facecolor='tab:orange', label='negative $k$ (wrapped)')]
    ax_bot.legend(handles=legend_elements, fontsize=8, loc='upper left')

    plt.tight_layout(rect=[0, 0, 1, 0.93])
    savefig(fig, '11-capstone-a-1d-quantum-sandbox-fig-03.png')


# ─────────────────────────────────────────────────────────────
# Run all
# ─────────────────────────────────────────────────────────────
if __name__ == '__main__':
    print("Generating missing figures for QM Vol 1...")

    make_02_matter_waves_fig_02()
    make_02_matter_waves_fig_03()
    make_03_wave_function_fig_01()
    make_03_wave_function_fig_03()
    make_05_infinite_square_well_fig_01()
    make_06_finite_wells_fig_05()
    make_06_finite_wells_fig_06()
    make_09_operators_fig_01()
    make_09_operators_fig_02()
    make_11_capstone_fig_01()
    make_11_capstone_fig_02()
    make_11_capstone_fig_03()

    print("\nDone.")
